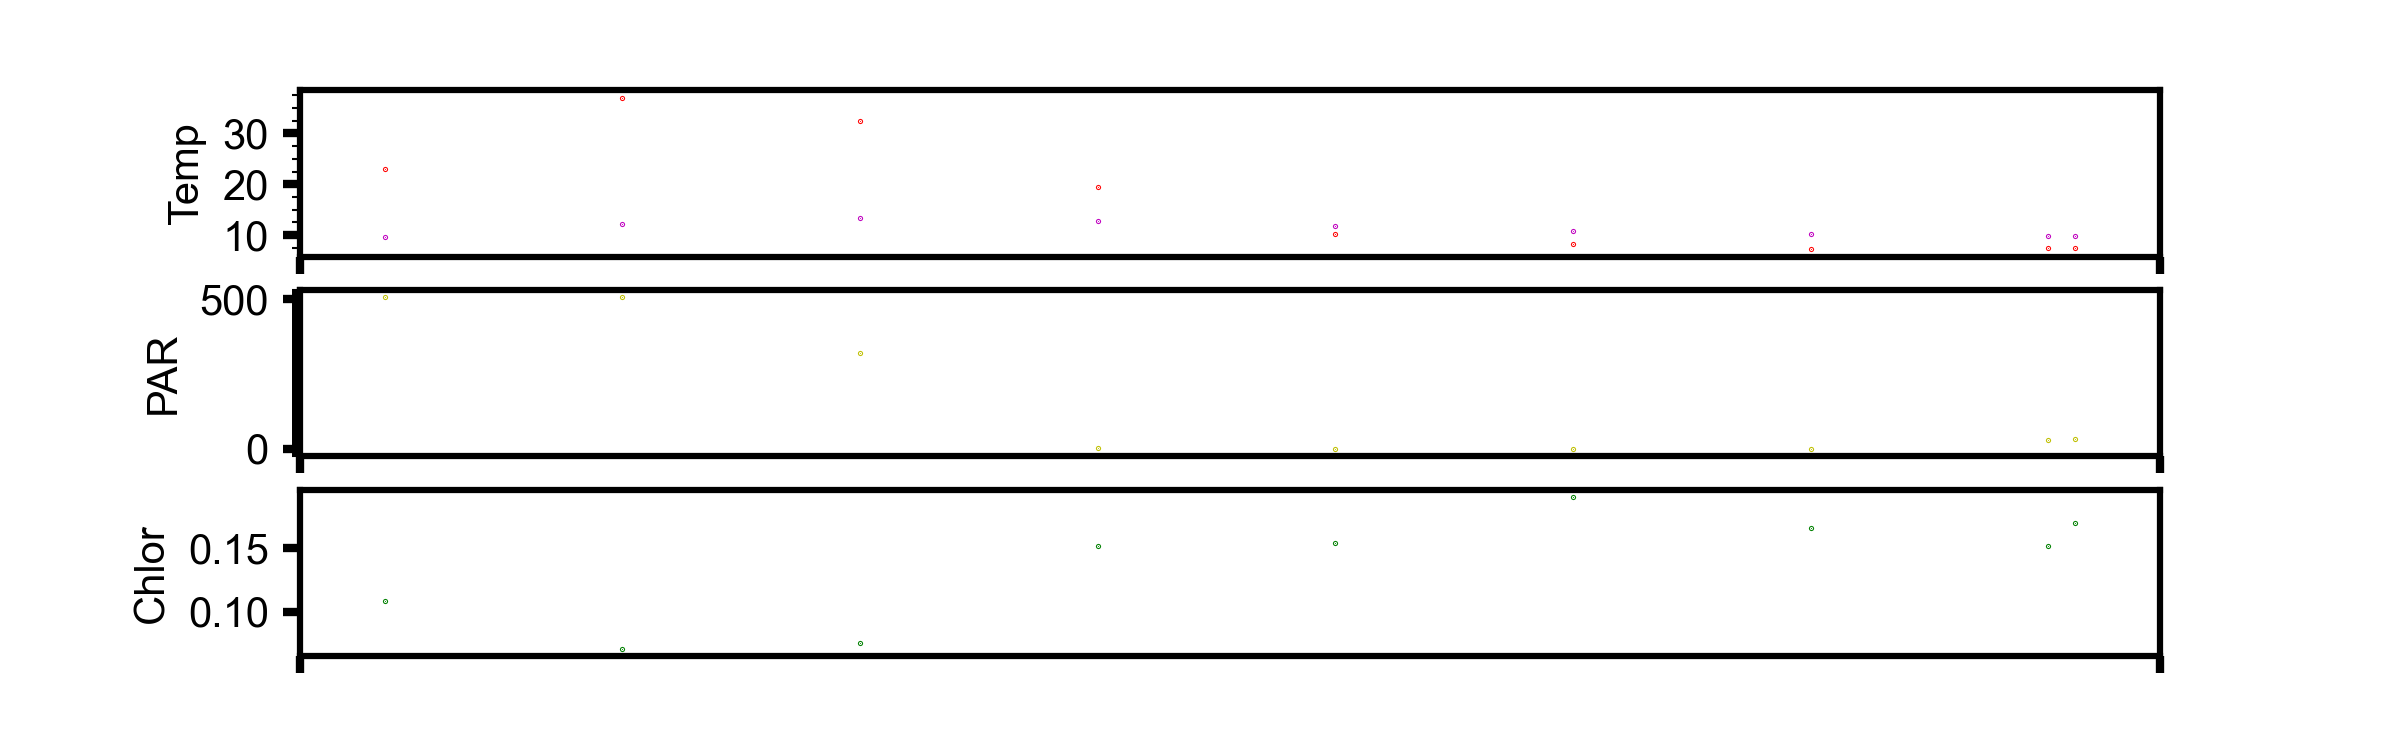

The data file committed next to this chart (first rows):
, time, pressure, fr_temp, fr_temp_ADC, sr_temp, sr_temp_ADC, temp_ref, par, fluor, tilt, TTS, GPSLat, GPSLon, GPSDate, GPSTime, TTF, Max_Tilt, datetime, depth_m, id, dep_lat, dep_lon
0, 1618509600, 0.03204, 23.07, 9315, 9.552, 17478, 8513, 506.4, 0.1086, 5, 5, 47.69, -122.3, 150421, 18003600, 25, 6406, 2021-04-15 18:00:00, 0.3182, 0200, 47.69, -122.3
1, 1618520400, 0.0296, 37.05, 5137, 12.18, 15475, 8512, 506.4, 0.07119, 1, 5, 47.69, -122.3, 150421, 21005108, 40, 10244, 2021-04-15 21:00:00, 0.294, 0200, 47.69, -122.3
2, 1618531200, 0.02533, 32.52, 6198, 13.4, 14640, 8512, 321.3, 0.0753, 0, 5, 47.69, -122.3, 160421, 5100, 40, 10244, 2021-04-16 00:00:00, 0.2516, 0200, 47.69, -122.3
3, 1618542000, 0.02747, 19.39, 10981, 12.7, 15111, 8513, 3.026, 0.1515, 1, 5, 47.69, -122.3, 160421, 3003220, 21, 5382, 2021-04-16 03:00:00, 0.2728, 0200, 47.69, -122.3
4, 1618552800, 0.02869, 10.27, 16775, 11.85, 15714, 8512, -0.2413, 0.154, 3, 5, 47.69, -122.3, 160421, 6003220, 21, 5378, 2021-04-16 06:00:00, 0.2849, 0200, 47.69, -122.3
5, 1618563600, 0.02991, 8.166, 18555, 10.87, 16441, 8510, -0.2413, 0.1901, 0, 5, 47.69, -122.3, 160421, 9003228, 21, 5384, 2021-04-16 09:00:00, 0.297, 0200, 47.69, -122.3
6, 1618574400, 0.03021, 7.274, 19374, 10.22, 16943, 8513, -0.2413, 0.1659, 0, 5, 47.69, -122.3, 160421, 12001533, 4, 1026, 2021-04-16 12:00:00, 0.3, 0200, 47.69, -122.3
7, 1618585200, 0.03265, 7.406, 19250, 9.915, 17185, 8513, 30.31, 0.152, 0, 5, 47.69, -122.3, 160421, 15003221, 21, 5378, 2021-04-16 15:00:00, 0.3243, 0200, 47.69, -122.3
8, 1618586432, 0.03265, 7.473, 19188, 9.828, 17255, 8513, 33.08, 0.1702, 0, 38, 47.69, -122.3, 160421, 15204255, 0, 0, 2021-04-16 15:20:32, 0.3243, 0200, 47.69, -122.3
